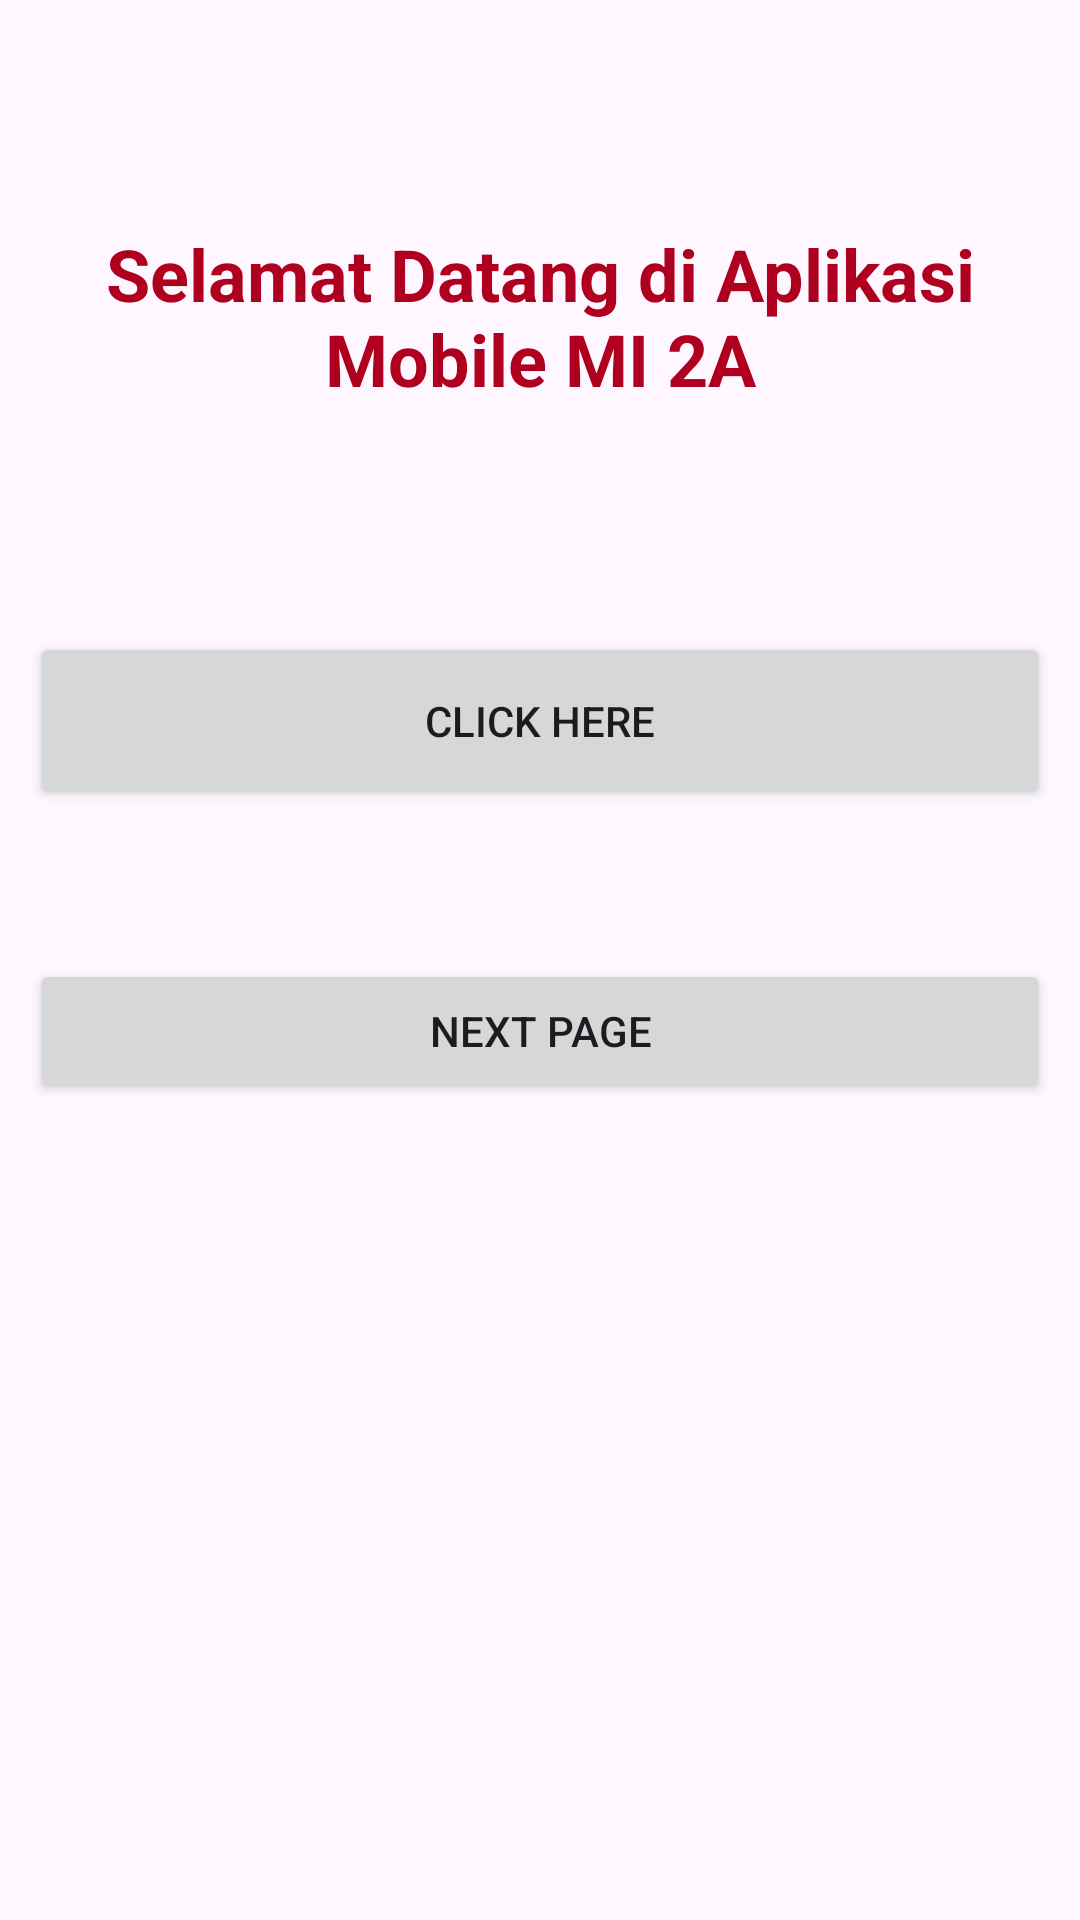

The Android layout XML behind this screen, and the referenced resources:
<!-- AndroidManifest.xml: application theme Theme.Lat3Layout -->
<!-- res/layout/activity_main.xml -->
<?xml version="1.0" encoding="utf-8"?>
<androidx.constraintlayout.widget.ConstraintLayout xmlns:android="http://schemas.android.com/apk/res/android"
    xmlns:app="http://schemas.android.com/apk/res-auto"
    xmlns:tools="http://schemas.android.com/tools"
    android:id="@+id/main"
    android:layout_width="match_parent"
    android:layout_height="match_parent"
    tools:context=".MainActivity">

    <LinearLayout
        android:layout_width="match_parent"
        android:layout_height="match_parent"
        android:orientation="vertical">

        <TextView
            android:id="@+id/textView"
            android:layout_width="match_parent"
            android:layout_height="wrap_content"
            android:layout_gravity="center|center_horizontal"
            android:layout_marginTop="50sp"
            android:gravity="center"
            android:padding="25sp"
            android:text="Selamat Datang di Aplikasi Mobile MI 2A"
            android:textAlignment="center"
            android:textColor="@color/design_default_color_error"
            android:textSize="24sp"
            android:textStyle="bold" />

        <Button
            android:id="@+id/btnClickHere"
            android:layout_width="match_parent"
            android:layout_height="wrap_content"
            android:layout_marginLeft="10sp"
            android:layout_marginTop="50sp"
            android:layout_marginRight="10sp"
            android:padding="20sp"
            android:text="Click Here" />

        <Button
            android:id="@+id/btnNextPage"
            android:layout_width="match_parent"
            android:layout_height="wrap_content"
            android:layout_marginLeft="10sp"
            android:layout_marginTop="50sp"
            android:layout_marginRight="10sp"
            android:text="Next Page" />

    </LinearLayout>
</androidx.constraintlayout.widget.ConstraintLayout>
<!-- resources referenced by this layout -->
<resources>
  <style name="Theme.Lat3Layout" parent="Base.Theme.Lat3Layout" />
  <style name="Base.Theme.Lat3Layout" parent="Theme.Material3.DayNight.NoActionBar">
          
          
      </style>
</resources>
